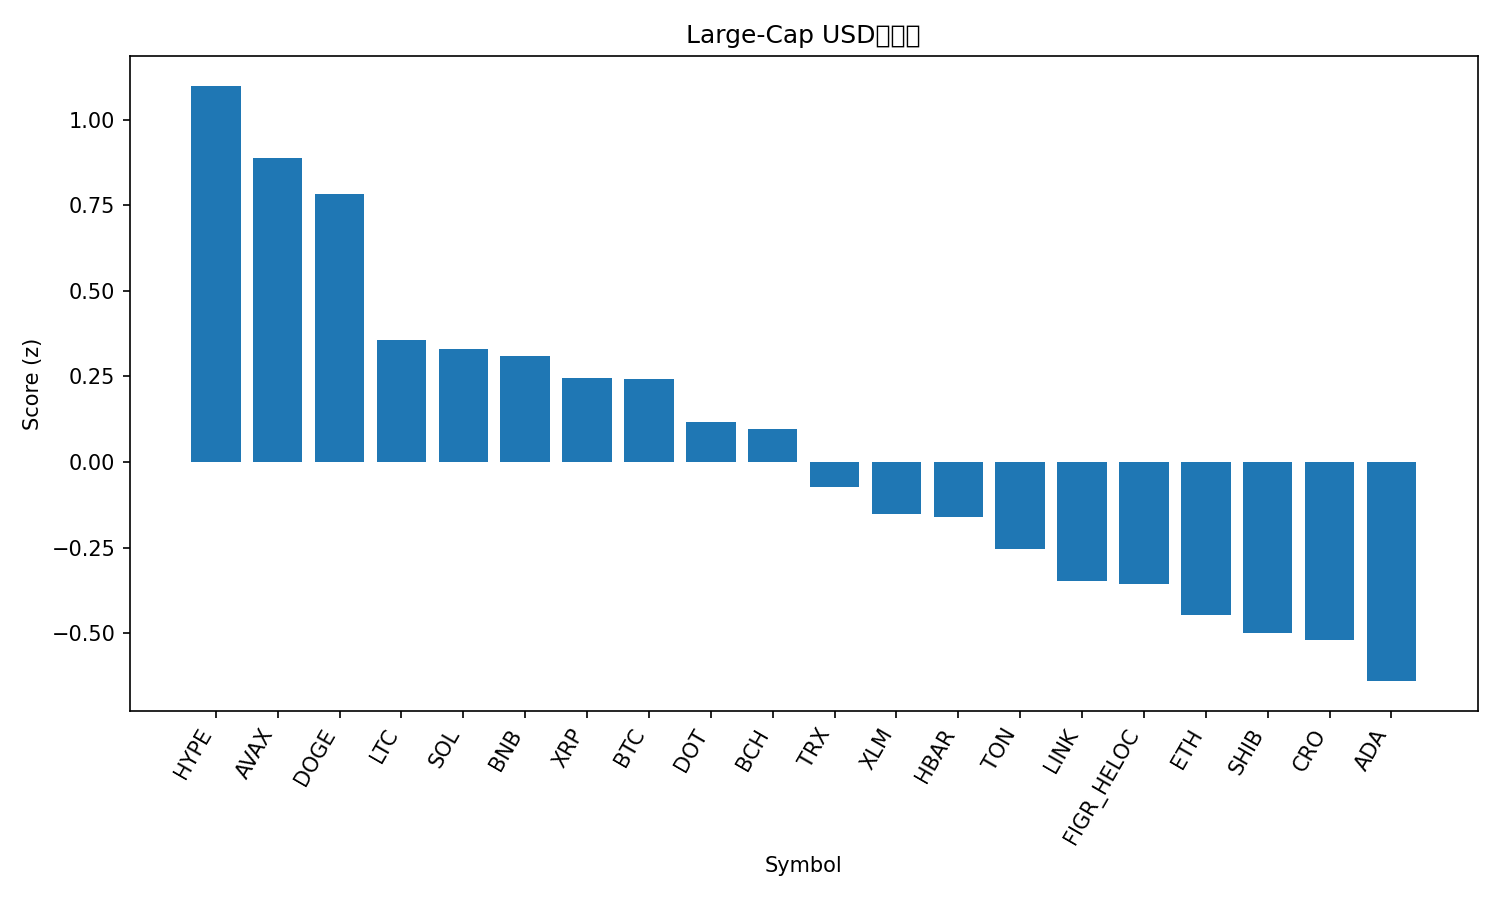

Values plotted in this chart, from the file beside it:
rank, name, symbol, price, pct_1h, pct_24h, pct_7d, pct_1h_vs_btc, pct_24h_vs_btc, pct_7d_vs_btc, market_cap_rank, market_cap, volume_usd, score
1, Hyperliquid, HYPE, 53.83, 1.159, -0.5825, 4.44, 0.7475, -0.103, 1.041, 16, 14571064419, 535347956, 1.1
2, Avalanche, AVAX, 29.64, 0.8014, -1.829, 17.2, 0.3901, -1.349, 13.81, 19, 12502165608, 1198886011, 0.8901
3, Dogecoin, DOGE, 0.2678, 1.452, -4.722, 13.07, 1.041, -4.242, 9.669, 8, 40363823162, 5120600871, 0.7848
4, Litecoin, LTC, 114.1, 0.9887, -2.267, 1.605, 0.5774, -1.787, -1.794, 27, 8696220807, 591697865, 0.3579
5, Solana, SOL, 235.9, 0.838, -3.105, 9.873, 0.4267, -2.626, 6.474, 6, 127894174751, 10041970067, 0.3306
6, BNB, BNB, 927.9, 0.4586, -0.6507, 6.031, 0.04733, -0.1712, 2.633, 5, 129184944301, 1305576643, 0.311
7, XRP, XRP, 3.0, 0.867, -2.177, 1.578, 0.4557, -1.697, -1.821, 3, 178962882774, 5667658411, 0.2443
8, Bitcoin, BTC, 115836, 0.4113, -0.4795, 3.399, 0.0, 0.0, 0.0, 1, 2307781863929, 44819885255, 0.2417
9, Polkadot, DOT, 4.19, 1.212, -4.606, 3.42, 0.8004, -4.127, 0.02134, 34, 6372381732, 317736994, 0.1155
10, Bitcoin Cash, BCH, 594.4, 0.5611, -1.282, 1.769, 0.1498, -0.8021, -1.63, 23, 11840087229, 455179095, 0.09792
11, TRON, TRX, 0.3467, 0.3091, -1.265, 4.828, -0.1022, -0.7852, 1.429, 10, 32819584764, 766471643, -0.0726
12, Stellar, XLM, 0.3796, 0.8945, -3.721, 0.7889, 0.4832, -3.242, -2.61, 22, 12089451926, 261249423, -0.1528
13, Hedera, HBAR, 0.2346, 0.7121, -3.36, 3.709, 0.3008, -2.88, 0.3097, 25, 9947292272, 246262473, -0.1603
14, Toncoin, TON, 3.15, 0.4546, -2.277, 2.361, 0.04325, -1.797, -1.038, 28, 8093683003, 133597059, -0.2546
15, Chainlink, LINK, 23.49, 0.734, -3.764, 0.9634, 0.3226, -3.285, -2.435, 13, 15912384350, 900238109, -0.3475
16, Figure Heloc, FIGR_HELOC, 0.996, 0.01884, -0.2022, 0.02325, -0.3925, 0.2773, -3.376, 20, 12374576012, 13059986, -0.3558
17, Ethereum, ETH, 4526, 0.2771, -2.829, 4.911, -0.1342, -2.349, 1.512, 2, 546302735244, 33749807762, -0.4463
18, Shiba Inu, SHIB, 1.308e-05, 0.8475, -5.113, 2.188, 0.4362, -4.633, -1.211, 31, 7701057591, 279184290, -0.4988
19, Cronos, CRO, 0.2291, 0.8774, -3.905, -6.475, 0.4661, -3.425, -9.874, 30, 7710003029, 61153793, -0.5204
20, Cardano, ADA, 0.8617, 0.6696, -4.387, -0.5353, 0.2583, -3.907, -3.934, 11, 31465228696, 1710458651, -0.6405
21, Sui, SUI, 3.51, 0.4678, -5.525, 1.496, 0.05646, -5.045, -1.903, 18, 12519487092, 1297265891, -1.083
